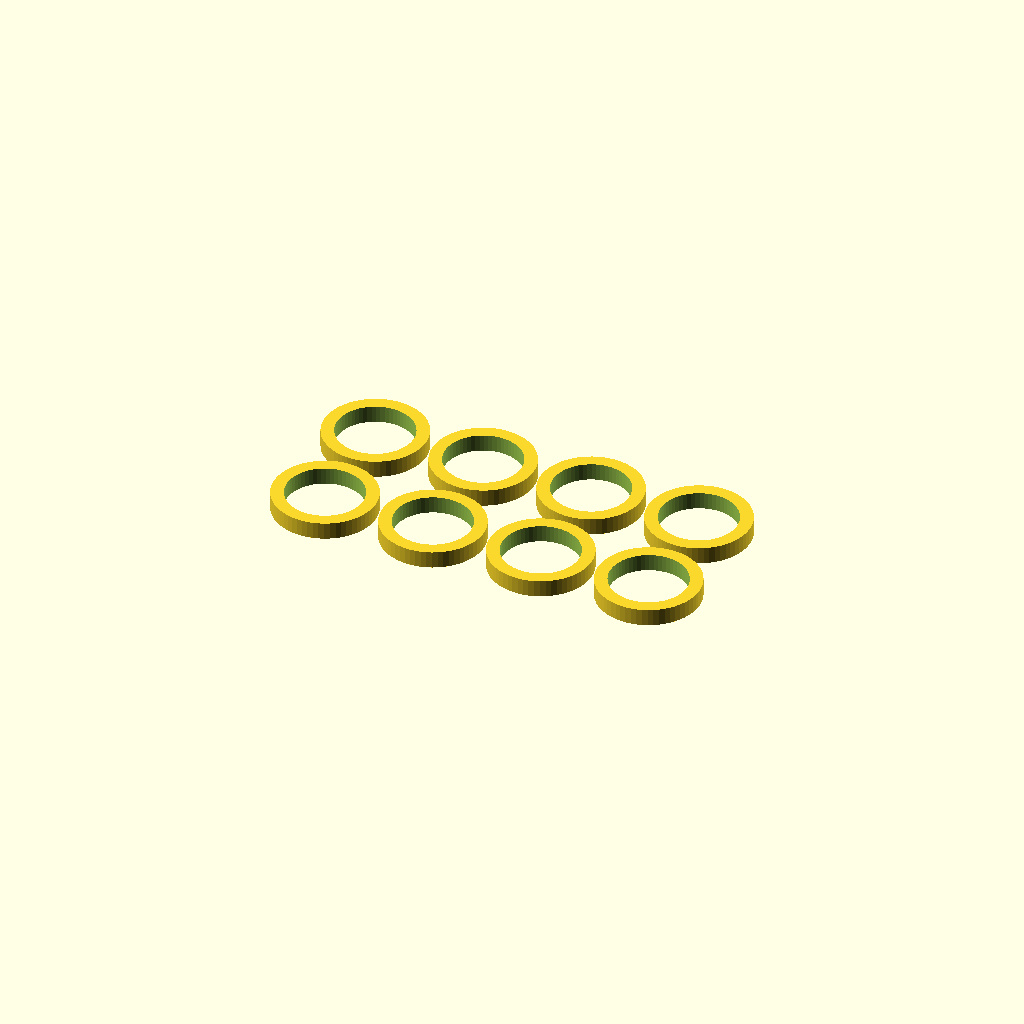
Cell 1 — every parameter at its default value.
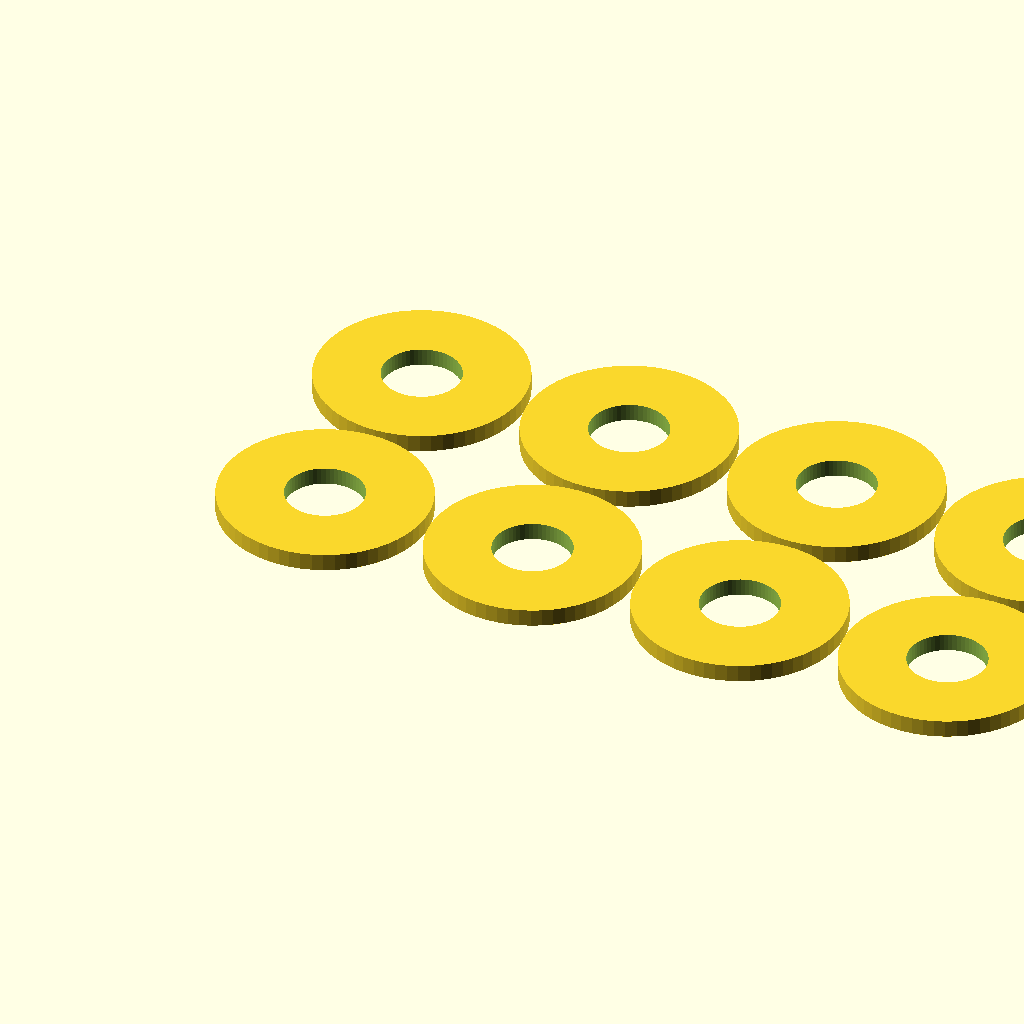
Cell 2 — outer set to 24, the other parameters unchanged.
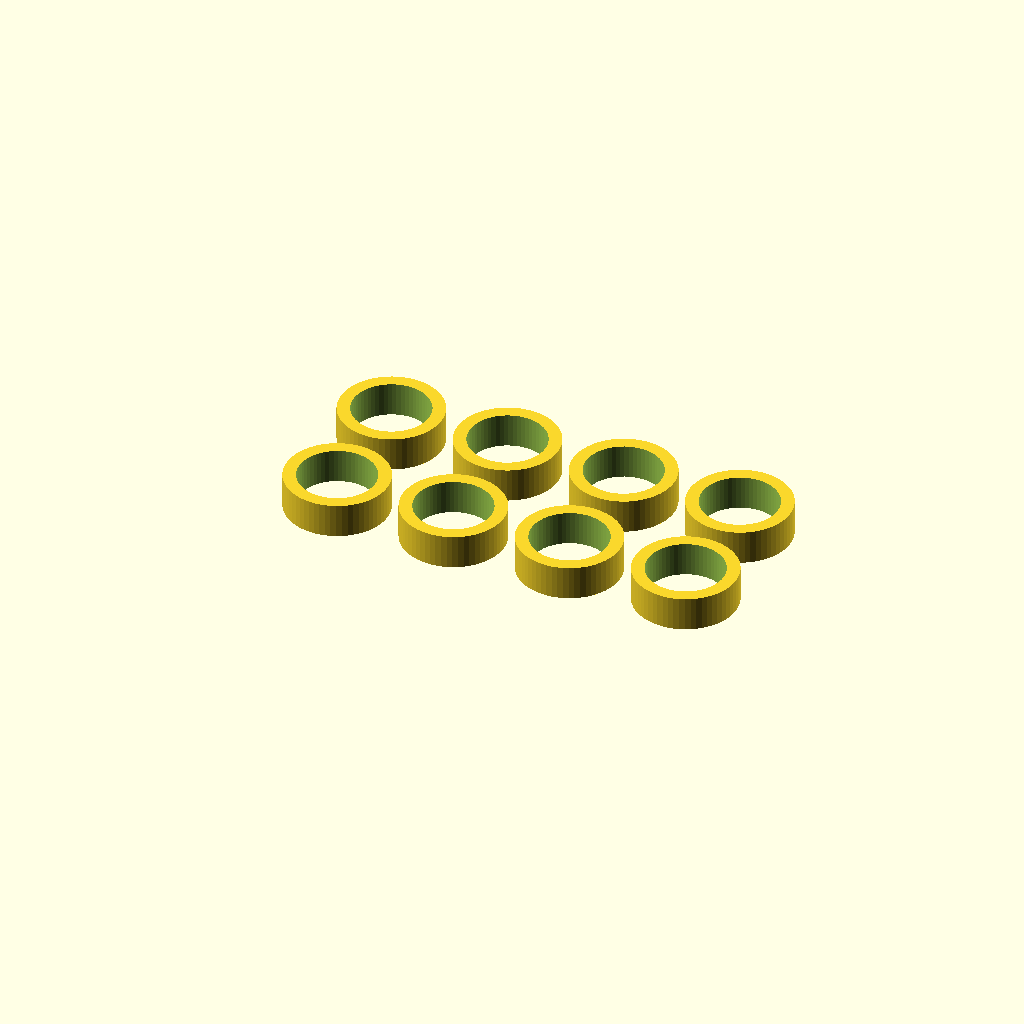
Cell 3 — thickness set to 4, the other parameters unchanged.
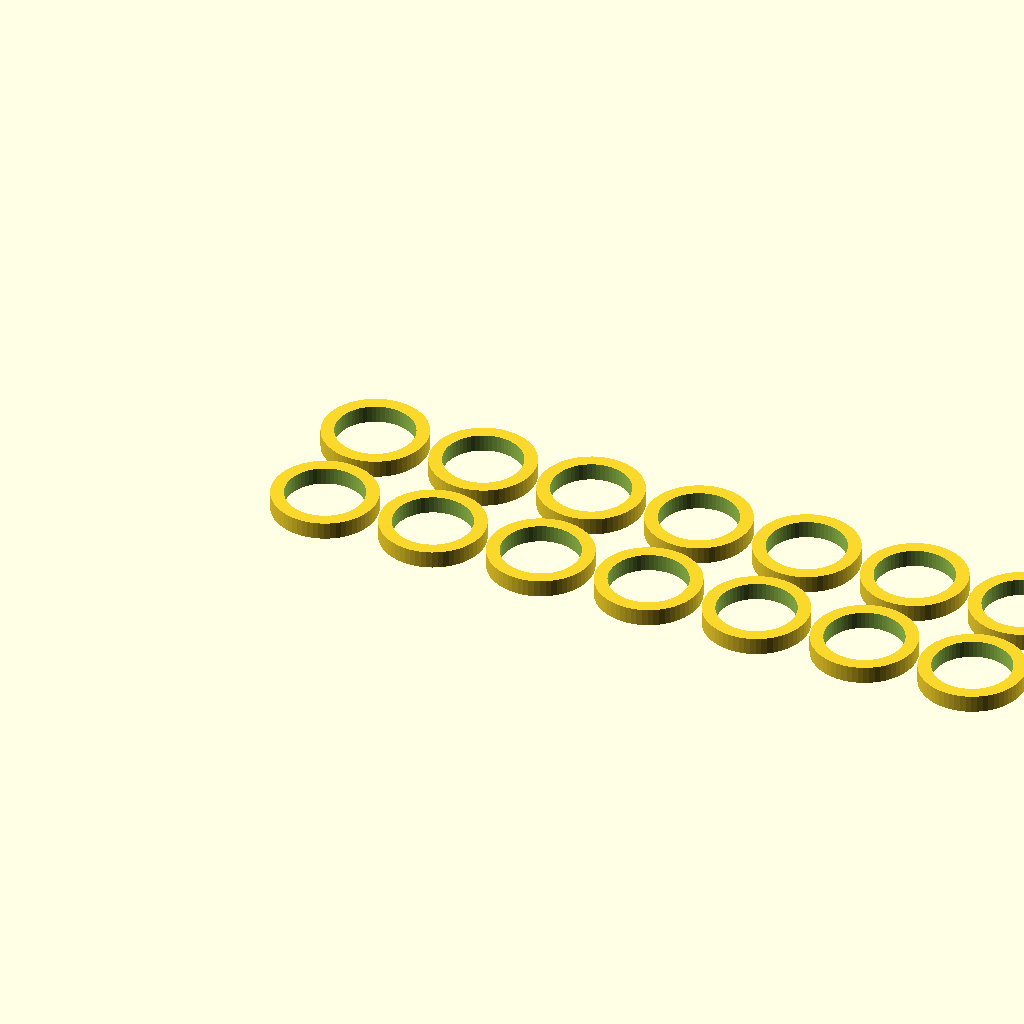
Cell 4: volumeX = 8 (everything else at default).
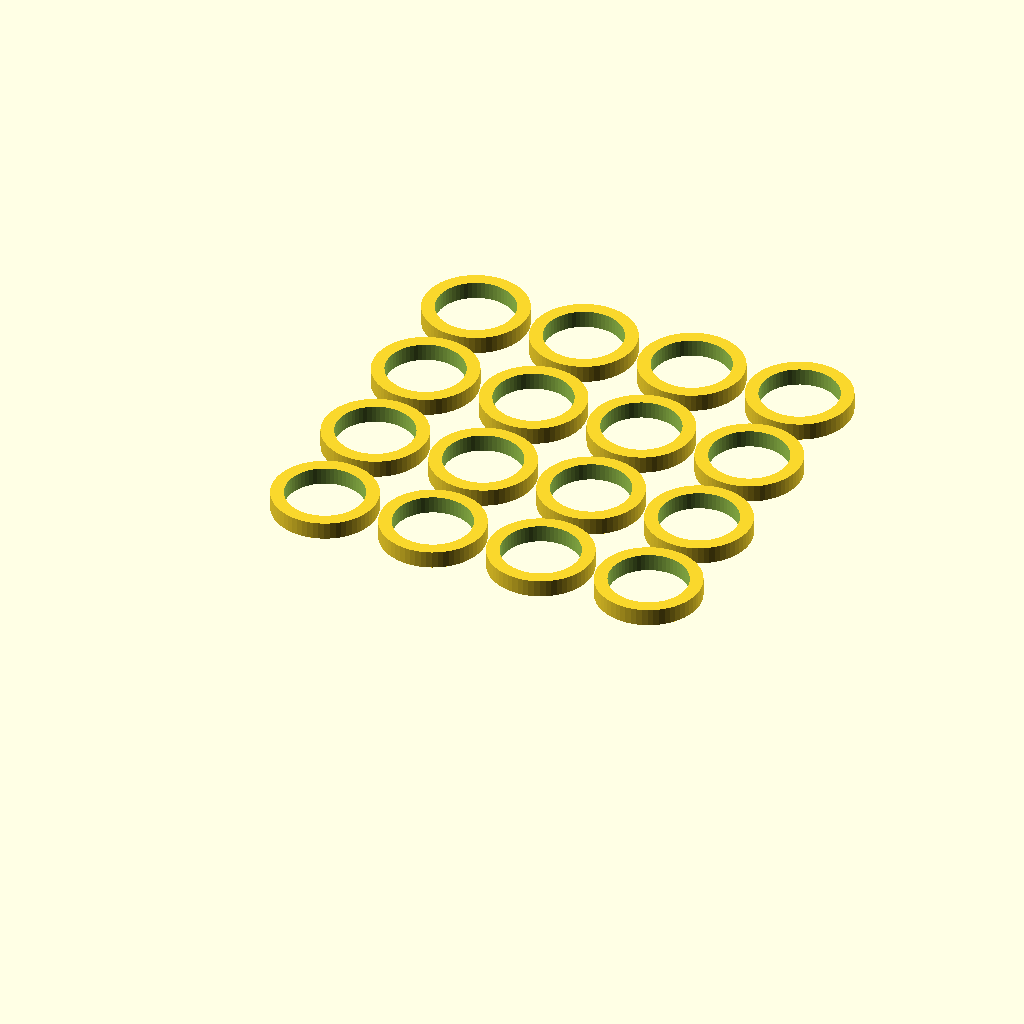
Cell 5: the same model with volumeY = 4.
All cells are drawn from one camera (rotation 55°, 0°, 25°, orthographic, colour scheme Cornfield), so only the parameter changes between them.
The OpenSCAD source (inputs/thingiverse/files/thing-984797/SimpleWasher-VolumePrinter.scad):
// diameter in mm
inner = 9;

// diameter in mm
outer = 12;

// thickness in mm
thickness = 2;


volumeX = 4;
volumeY = 2;

module washer (inner, outer, thickness) {

    difference() {
        cylinder(d=outer, h=thickness, $fn=60);
        translate([0,0,-thickness])
        cylinder(d=inner, h=thickness*3, $fn=60);
    };
}

for (i=[1:volumeX]) {
    translate ([outer*(i-1)+thickness/2*i,0,0])
    for (j=[1:volumeY]) {
        translate([0,outer*(j-1)+thickness/2*j,0])
        washer (inner, outer, thickness);
    }
}
Customizer parameters (derived from the source; name, type, default, range or options):
inner: number, default 9
outer: number, default 12
thickness: number, default 2
volumeX: number, default 4
volumeY: number, default 2
